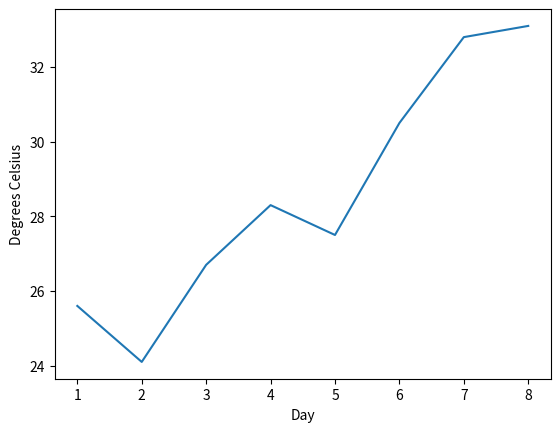

Reproduce this figure in Python.
#Labels on Axes
import matplotlib.pyplot as plt
days = list(range(1,9))
celsius_values = [25.6, 24.1, 26.7, 28.3, 27.5, 30.5, 32.8, 33.1]
plt.plot(days, celsius_values)
plt.xlabel('Day')
plt.ylabel('Degrees Celsius')
plt.show()